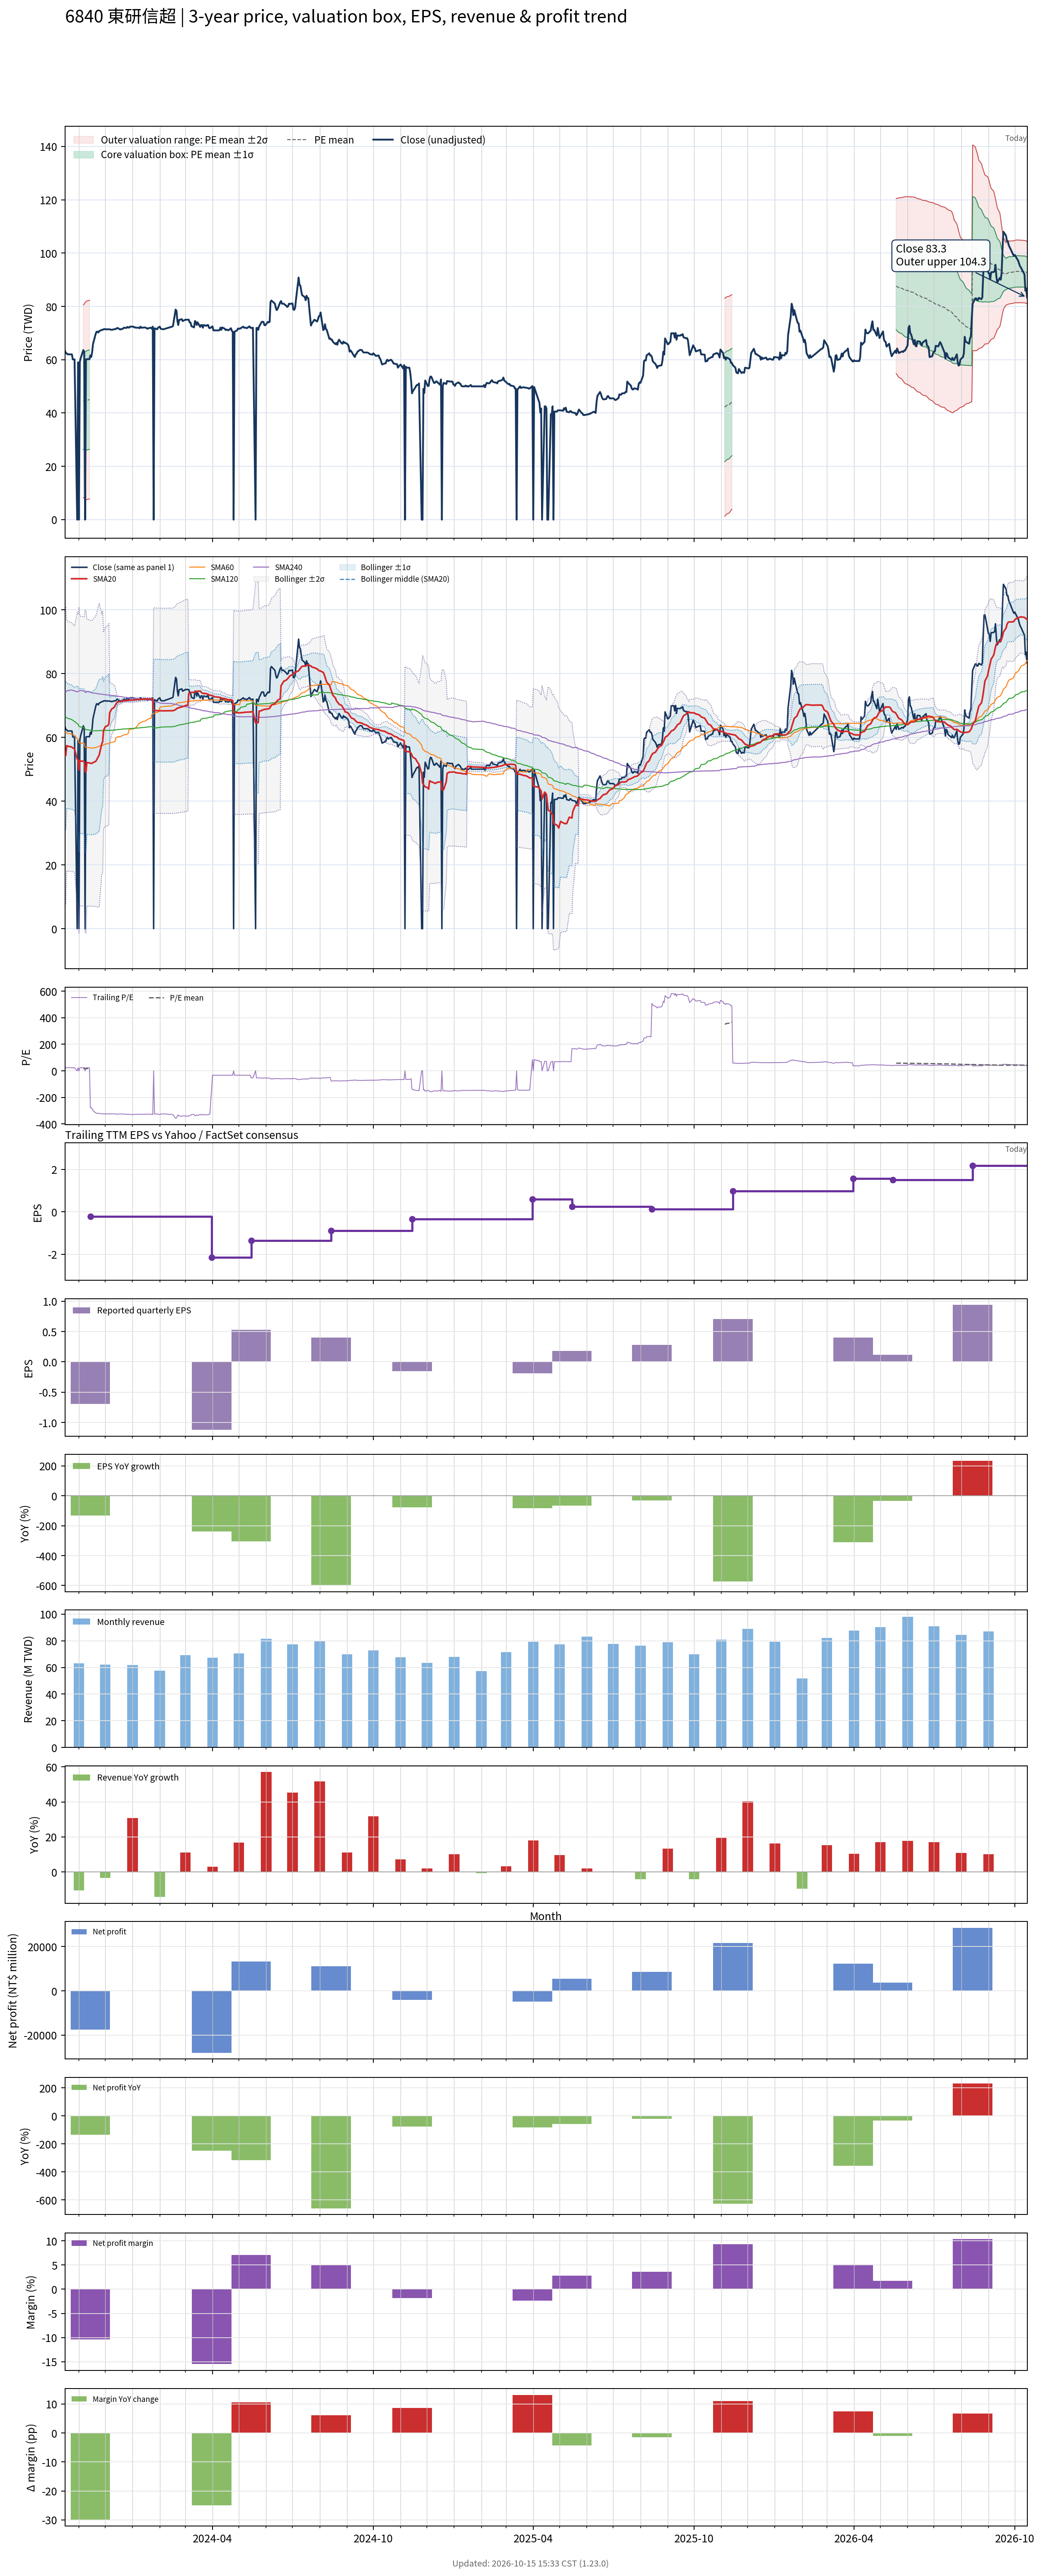

The data file committed next to this chart (first rows):
# chart-version: skill-stock-dynamic-val…
date, close, available_date, period_end, eps, ttm_eps, pe, pe_mean, pe_std, price_m2, price_m1, price_mean, price_p1, price_p2, forward_eps, forward_pe, forward_pe_mean, forward_pe_std, forward_price_m2, forward_price_m1, forward_price_mean, forward_price_p1, forward_price_p2, sma20
2023-10-16, 63.4, 2023-08-14, 2023-06-30, -0.08, 2.61, 24.29, , , , , , , , , , , , , , , , , 54.39
2023-10-17, 62.5, 2023-08-14, 2023-06-30, -0.08, 2.61, 23.95, , , , , , , , , , , , , , , , , 54.29
2023-10-18, 62.4, 2023-08-14, 2023-06-30, -0.08, 2.61, 23.91, , , , , , , , , , , , , , , , , 57.41
2023-10-19, 62, 2023-08-14, 2023-06-30, -0.08, 2.61, 23.75, , , , , , , , , , , , , , , , , 57.28
2023-10-20, 62, 2023-08-14, 2023-06-30, -0.08, 2.61, 23.75, , , , , , , , , , , , , , , , , 57.15
2023-10-23, 62, 2023-08-14, 2023-06-30, -0.08, 2.61, 23.75, , , , , , , , , , , , , , , , , 57.04
2023-10-24, 62, 2023-08-14, 2023-06-30, -0.08, 2.61, 23.75, , , , , , , , , , , , , , , , , 56.9
2023-10-25, 60.1, 2023-08-14, 2023-06-30, -0.08, 2.61, 23.03, , , , , , , , , , , , , , , , , 56.7
2023-10-26, 60.1, 2023-08-14, 2023-06-30, -0.08, 2.61, 23.03, , , , , , , , , , , , , , , , , 56.51
2023-10-27, 60.1, 2023-08-14, 2023-06-30, -0.08, 2.61, 23.03, , , , , , , , , , , , , , , , , 56.34
2023-10-30, 0.000000, 2023-08-14, 2023-06-30, -0.08, 2.61, 0.000000, , , , , , , , , , , , , , , , , 53.19
2023-10-31, 59, 2023-08-14, 2023-06-30, -0.08, 2.61, 22.61, , , , , , , , , , , , , , , , , 52.96
2023-11-01, 0.000000, 2023-08-14, 2023-06-30, -0.08, 2.61, 0.000000, , , , , , , , , , , , , , , , , 49.73
2023-11-02, 59.2, 2023-08-14, 2023-06-30, -0.08, 2.61, 22.68, , , , , , , , , , , , , , , , , 52.7
2023-11-03, 60.6, 2023-08-14, 2023-06-30, -0.08, 2.61, 23.22, , , , , , , , , , , , , , , , , 52.55
2023-11-06, 63.6, 2023-08-14, 2023-06-30, -0.08, 2.61, 24.37, 17, 6.936, 8.15, 26.25, 44.36, 62.46, 80.56, , , , , , , , , , 52.53
2023-11-07, 63, 2023-08-14, 2023-06-30, -0.08, 2.61, 24.14, 17.09, 6.955, 8.304, 26.46, 44.61, 62.76, 80.91, , , , , , , , , , 52.48
2023-11-08, 0.000000, 2023-08-14, 2023-06-30, -0.08, 2.61, 0.000000, 16.99, 7.116, 7.192, 25.76, 44.34, 62.91, 81.48, , , , , , , , , , 49.29
2023-11-09, 60.1, 2023-08-14, 2023-06-30, -0.08, 2.61, 23.03, 17.07, 7.126, 7.366, 25.96, 44.56, 63.16, 81.76, , , , , , , , , , 49.1
2023-11-10, 60.2, 2023-08-14, 2023-06-30, -0.08, 2.61, 23.07, 17.16, 7.134, 7.554, 26.17, 44.79, 63.41, 82.03, , , , , , , , , , 52.12
2023-11-13, 60.2, 2023-08-14, 2023-06-30, -0.08, 2.61, 23.07, 17.25, 7.141, 7.75, 26.39, 45.02, 63.66, 82.3, , , , , , , , , , 51.95
2023-11-14, 61.6, 2023-11-14, 2023-09-30, -0.69, -0.22, -280, , , , , , , , , , , , , , , , , 51.91
2023-11-15, 61, 2023-11-14, 2023-09-30, -0.69, -0.22, -277.3, , , , , , , , , , , , , , , , , 51.84
2023-11-16, 62.8, 2023-11-14, 2023-09-30, -0.69, -0.22, -285.5, , , , , , , , , , , , , , , , , 51.88
2023-11-17, 65.9, 2023-11-14, 2023-09-30, -0.69, -0.22, -299.5, , , , , , , , , , , , , , , , , 52.08
2023-11-20, 69.6, 2023-11-14, 2023-09-30, -0.69, -0.22, -316.4, , , , , , , , , , , , , , , , , 52.45
2023-11-21, 70.5, 2023-11-14, 2023-09-30, -0.69, -0.22, -320.5, , , , , , , , , , , , , , , , , 52.88
2023-11-22, 70.5, 2023-11-14, 2023-09-30, -0.69, -0.22, -320.5, , , , , , , , , , , , , , , , , 53.4
2023-11-23, 70.2, 2023-11-14, 2023-09-30, -0.69, -0.22, -319.1, , , , , , , , , , , , , , , , , 53.91
2023-11-24, 70.7, 2023-11-14, 2023-09-30, -0.69, -0.22, -321.4, , , , , , , , , , , , , , , , , 54.44
2023-11-27, 71.2, 2023-11-14, 2023-09-30, -0.69, -0.22, -323.6, , , , , , , , , , , , , , , , , 57.99
2023-11-28, 71.2, 2023-11-14, 2023-09-30, -0.69, -0.22, -323.6, , , , , , , , , , , , , , , , , 58.6
2023-11-29, 71.4, 2023-11-14, 2023-09-30, -0.69, -0.22, -324.5, , , , , , , , , , , , , , , , , 62.17
2023-11-30, 71.5, 2023-11-14, 2023-09-30, -0.69, -0.22, -325, , , , , , , , , , , , , , , , , 62.79
2023-12-01, 71.4, 2023-11-14, 2023-09-30, -0.69, -0.22, -324.5, , , , , , , , , , , , , , , , , 63.33
2023-12-04, 71.4, 2023-11-14, 2023-09-30, -0.69, -0.22, -324.5, , , , , , , , , , , , , , , , , 63.72
2023-12-05, 71.4, 2023-11-14, 2023-09-30, -0.69, -0.22, -324.5, , , , , , , , , , , , , , , , , 64.14
2023-12-06, 71.4, 2023-11-14, 2023-09-30, -0.69, -0.22, -324.5, , , , , , , , , , , , , , , , , 67.71
2023-12-07, 71.3, 2023-11-14, 2023-09-30, -0.69, -0.22, -324.1, , , , , , , , , , , , , , , , , 68.27
2023-12-08, 71.2, 2023-11-14, 2023-09-30, -0.69, -0.22, -323.6, , , , , , , , , , , , , , , , , 68.82
2023-12-11, 71.4, 2023-11-14, 2023-09-30, -0.69, -0.22, -324.5, , , , , , , , , , , , , , , , , 69.38
2023-12-12, 71.5, 2023-11-14, 2023-09-30, -0.69, -0.22, -325, , , , , , , , , , , , , , , , , 69.88
2023-12-13, 71.5, 2023-11-14, 2023-09-30, -0.69, -0.22, -325, , , , , , , , , , , , , , , , , 70.4
2023-12-14, 71.8, 2023-11-14, 2023-09-30, -0.69, -0.22, -326.4, , , , , , , , , , , , , , , , , 70.85
2023-12-15, 71.9, 2023-11-14, 2023-09-30, -0.69, -0.22, -326.8, , , , , , , , , , , , , , , , , 71.15
2023-12-18, 71.3, 2023-11-14, 2023-09-30, -0.69, -0.22, -324.1, , , , , , , , , , , , , , , , , 71.23
2023-12-19, 71.5, 2023-11-14, 2023-09-30, -0.69, -0.22, -325, , , , , , , , , , , , , , , , , 71.28
2023-12-20, 71.5, 2023-11-14, 2023-09-30, -0.69, -0.22, -325, , , , , , , , , , , , , , , , , 71.33
2023-12-21, 71.6, 2023-11-14, 2023-09-30, -0.69, -0.22, -325.5, , , , , , , , , , , , , , , , , 71.41
2023-12-22, 72, 2023-11-14, 2023-09-30, -0.69, -0.22, -327.3, , , , , , , , , , , , , , , , , 71.47
2023-12-25, 71.9, 2023-11-14, 2023-09-30, -0.69, -0.22, -326.8, , , , , , , , , , , , , , , , , 71.5
2023-12-26, 72.3, 2023-11-14, 2023-09-30, -0.69, -0.22, -328.6, , , , , , , , , , , , , , , , , 71.56
2023-12-27, 72.1, 2023-11-14, 2023-09-30, -0.69, -0.22, -327.7, , , , , , , , , , , , , , , , , 71.59
2023-12-28, 72, 2023-11-14, 2023-09-30, -0.69, -0.22, -327.3, , , , , , , , , , , , , , , , , 71.62
2023-12-29, 72.4, 2023-11-14, 2023-09-30, -0.69, -0.22, -329.1, , , , , , , , , , , , , , , , , 71.67
2024-01-02, 72.4, 2023-11-14, 2023-09-30, -0.69, -0.22, -329.1, , , , , , , , , , , , , , , , , 71.72
2024-01-03, 72.1, 2023-11-14, 2023-09-30, -0.69, -0.22, -327.7, , , , , , , , , , , , , , , , , 71.75
2024-01-04, 72.1, 2023-11-14, 2023-09-30, -0.69, -0.22, -327.7, , , , , , , , , , , , , , , , , 71.79
2024-01-05, 72, 2023-11-14, 2023-09-30, -0.69, -0.22, -327.3, , , , , , , , , , , , , , , , , 71.83
... 670 more rows
